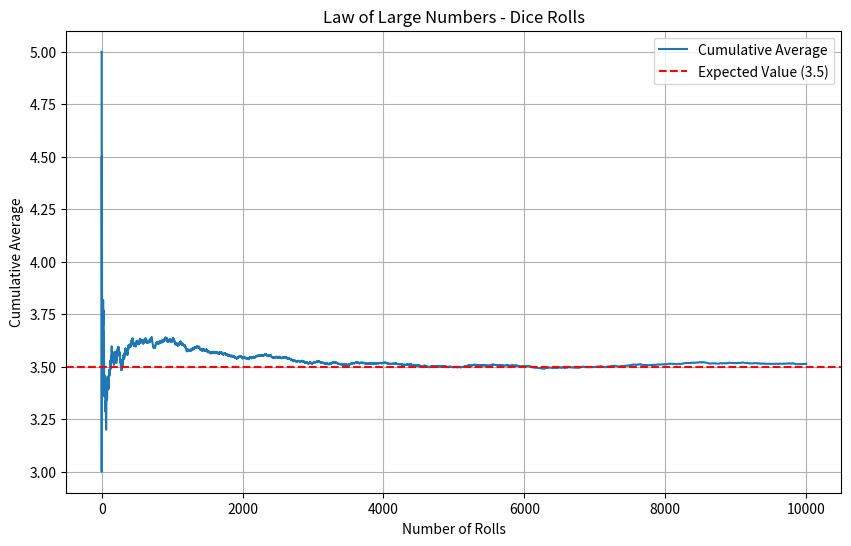
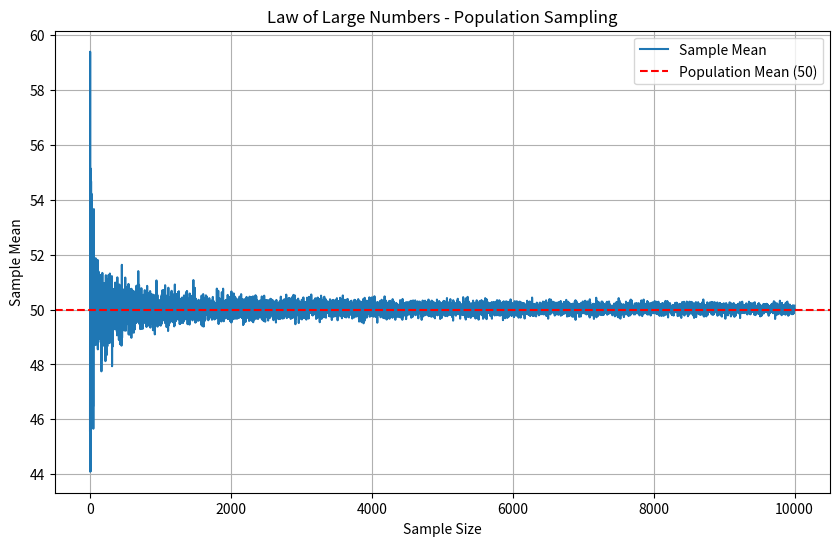
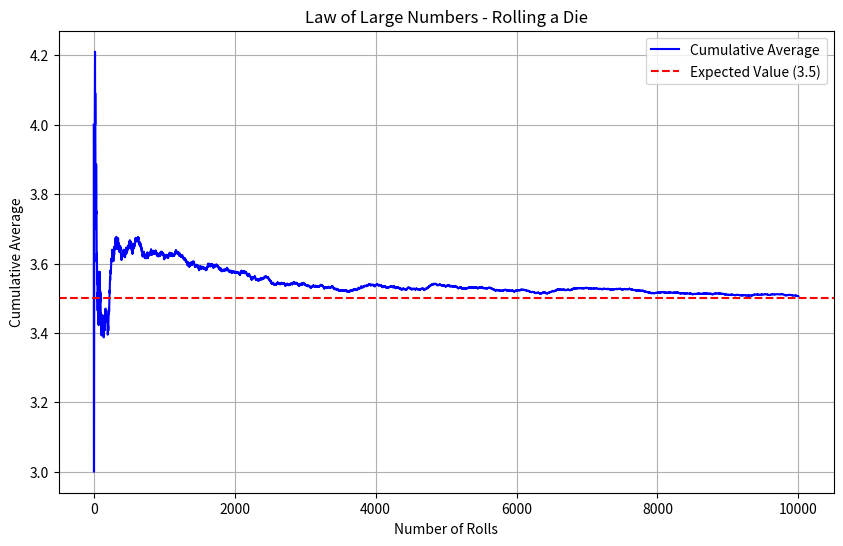
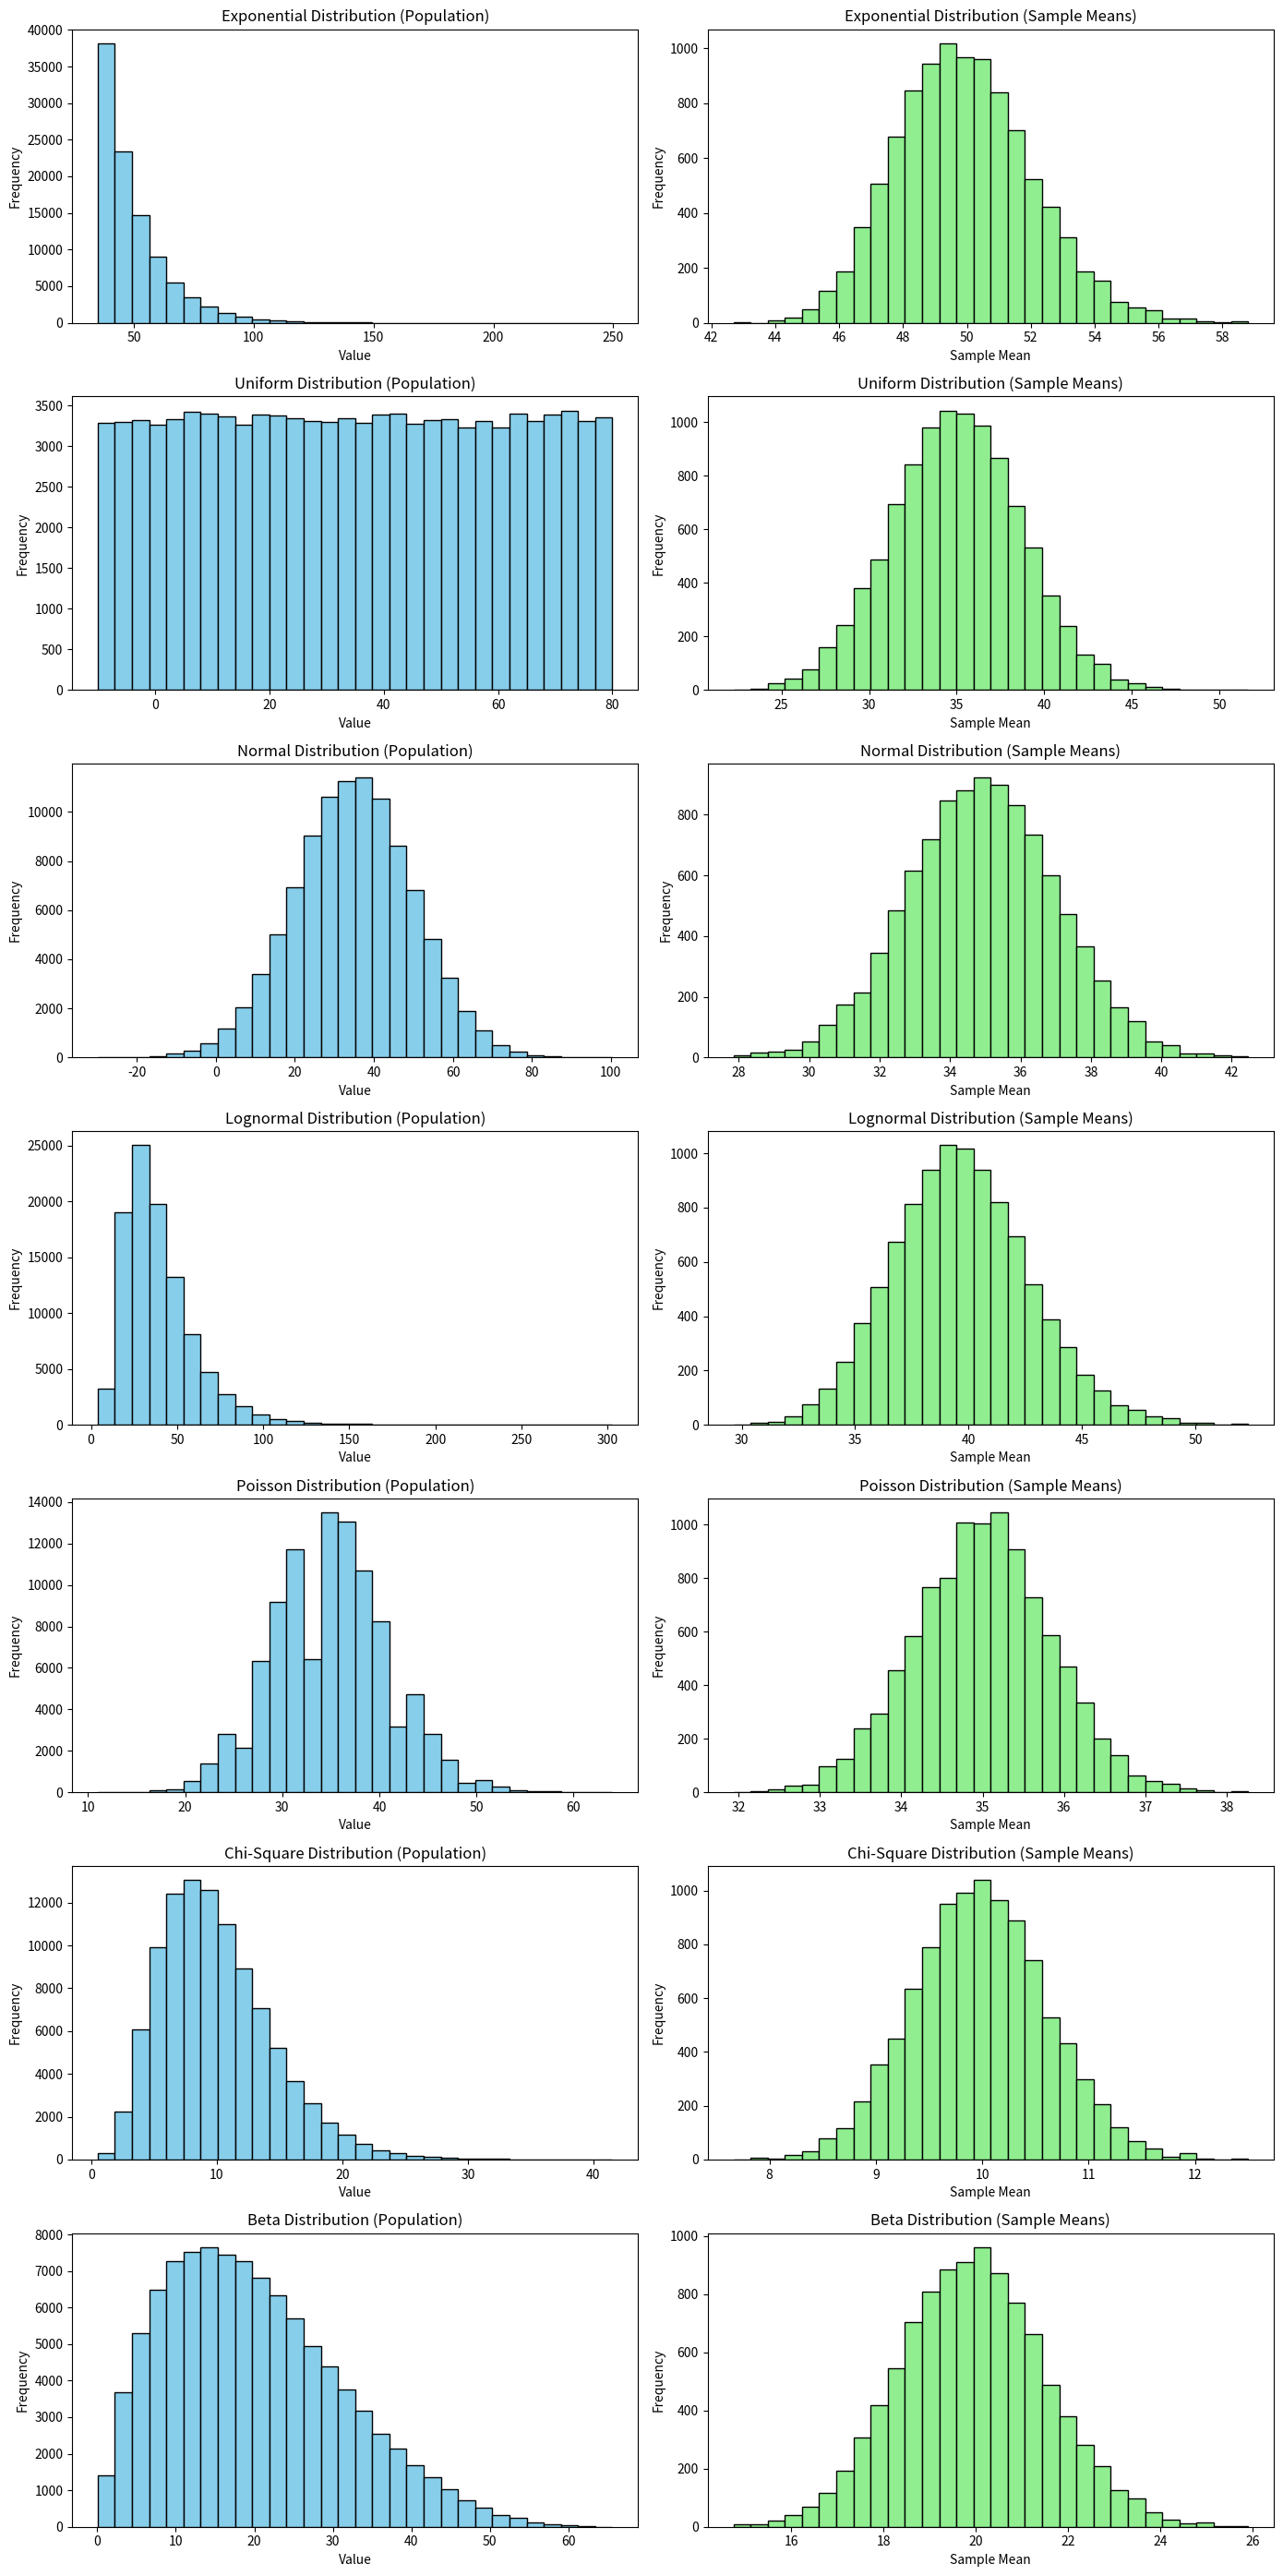

Source code (Python) for these figures, in order:
# %% [markdown]
# <a id="table-of-contents"></a>
# # 📖 Table of Contents
# 
# [📊 Law of Large Numbers](#law-of-large-numbers)  
# [📈 Central Limit Theorem](#central-limit-theorem)  
# <hr style="border: none; height: 1px; background-color: #ddd;" />

# %% [markdown]
# <a id="law-of-large-numbers"></a>
# 
# # 📊 Law of Large Numbers
# 

# %% [markdown]
# <details><summary><strong>📖 Click to Expand</strong></summary>
# 
# <p>The <strong>Law of Large Numbers (LLN)</strong>: As the size of a sample increases, the sample mean (average) will converge to the expected value (population mean).</p>
# 
# <h5>📌 Key Points</h5>
# <ul>
#   <li>The larger the sample size, the closer the sample mean gets to the true population mean.</li>
#   <li>LLN applies to repeated independent experiments, like rolling dice or flipping coins.</li>
# </ul>
# 
# <h5>🎲 Examples</h5>
# <ol>
#   <li>In a coin toss, as the number of tosses increases, the proportion of heads converges to 0.5.</li>
#   <li>When rolling a die, the average result converges to the expected value of 3.5 as the number of rolls increases.</li>
#   <li>In estimating the average age in a population, taking larger samples gives a more accurate result.</li>
# </ol>
# 
# </details>
# 

# %%
import numpy as np
import matplotlib.pyplot as plt

# %%
# Number of trials
num_trials = 10000

# Simulate dice rolls
dice_rolls = np.random.randint(1, 7, size=num_trials)

# Compute cumulative averages
cumulative_averages = np.cumsum(dice_rolls) / np.arange(1, num_trials + 1)

# Plot the convergence
plt.figure(figsize=(10, 6))
plt.plot(cumulative_averages, label="Cumulative Average")
plt.axhline(y=3.5, color='r', linestyle='--', label="Expected Value (3.5)")
plt.title("Law of Large Numbers - Dice Rolls")
plt.xlabel("Number of Rolls")
plt.ylabel("Cumulative Average")
plt.legend()
plt.grid()
plt.show()

# %%
# Generate a population
population_mean = 50
population_std = 10
population = np.random.normal(loc=population_mean, scale=population_std, size=100000)

# Draw increasing sample sizes and compute means
sample_sizes = np.arange(1, 10001)
sample_means = [np.mean(np.random.choice(population, size=n)) for n in sample_sizes]

# Plot the convergence
plt.figure(figsize=(10, 6))
plt.plot(sample_sizes, sample_means, label="Sample Mean")
plt.axhline(y=population_mean, color='r', linestyle='--', label="Population Mean (50)")
plt.title("Law of Large Numbers - Population Sampling")
plt.xlabel("Sample Size")
plt.ylabel("Sample Mean")
plt.legend()
plt.grid()
plt.show()


# %%
# Number of rolls
num_rolls = 10000

# Simulate die rolls
rolls = np.random.randint(1, 7, size=num_rolls)

# Calculate cumulative averages
cumulative_averages = np.cumsum(rolls) / np.arange(1, num_rolls + 1)

# Plot the results
plt.figure(figsize=(10, 6))
plt.plot(cumulative_averages, label="Cumulative Average", color="blue")
plt.axhline(y=3.5, color='red', linestyle='--', label="Expected Value (3.5)")
plt.title("Law of Large Numbers - Rolling a Die")
plt.xlabel("Number of Rolls")
plt.ylabel("Cumulative Average")
plt.legend()
plt.grid()
plt.show()


# %% [markdown]
# #### `Observations`
# 1. In both simulations, as the sample size increases:
#    - The sample mean converges to the true population mean (or expected value).
# 2. The convergence is faster for distributions with less variability.
# 3. The LLN demonstrates that larger samples are more reliable for estimating population parameters.
# 

# %% [markdown]
# ___
# [Back to the top](#table-of-contents)

# %% [markdown]
# <a id="central-limit-theorem"></a>
# 
# # 📈 Central Limit Theorem

# %% [markdown]
# <details><summary><strong>📖 Click to Expand</strong></summary>
# 
# <p>The <strong>Central Limit Theorem (CLT)</strong> is a fundamental concept in statistics that explains the behavior of sample means when drawing random samples from a population. The Central Limit Theorem states that:</p>
# 
# <ol>
#   <li>When you take random samples of size \(n\) from a population with any distribution (e.g., skewed, uniform, etc.), the distribution of the sample means will tend to be approximately normal (bell-shaped) as the sample size becomes large.</li>
#   <li>This result holds regardless of the shape of the population distribution.</li>
# </ol>
# 
# <h5>📌 Key Components</h5>
# <ul>
#   <li><strong>Population Mean (μ):</strong> The average value in the population.</li>
#   <li><strong>Population Standard Deviation (σ):</strong> The spread or variability in the population.</li>
#   <li><strong>Sample Mean (x̄):</strong> The average value in a random sample.</li>
#   <li><strong>Sampling Distribution of the Sample Mean:</strong> The distribution of sample means from all possible samples of size \( n \).</li>
# </ul>
# 
# <h5>❓ Why is the CLT Important?</h5>
# <ol>
#   <li>It allows us to use the properties of the normal distribution even if the population distribution is unknown or non-normal.</li>
#   <li>It provides the foundation for many statistical methods, including hypothesis testing and confidence intervals.</li>
#   <li>It ensures that sample means are predictable and centered around the population mean.</li>
# </ol>
# 
# <h5>✅ Conditions for the CLT</h5>
# <ol>
#   <li>The samples must be <strong>randomly selected</strong>.</li>
#   <li>The sample size (\(n\)) should be sufficiently large. As a rule of thumb, \(n > 30\) is often sufficient, but heavily skewed distributions may require larger samples.</li>
#   <li>The samples should be <strong>independent</strong> of each other.</li>
# </ol>
# 
# <h5>📐 Formula for Standard Error of the Mean</h5>
# 
# <p>The standard deviation of the sampling distribution of the sample mean, known as the <strong>Standard Error (SE)</strong>, is given by:</p>
# 
# $$
# SE = \frac{\sigma}{\sqrt{n}}
# $$
# 
# <p>Where:</p>
# <ul>
#   <li>\(\sigma\): The standard deviation of the population.</li>
#   <li>\(n\): The sample size.</li>
# </ul>
# 
# </details>
# 

# %%
# Parameters
population_mean = 35  # The mean (average) value of the simulated population.
population_std = 15 # The standard deviation of the population, indicating how spread out.
sample_size = 50 # The number of individuals (data points) in each random sample drawn from the population.
num_samples = 10000 # The total number of samples to draw from the population.
num_bins = 30 # The number of bins (intervals) used to create histograms for visualizing the distributions.

# %%
# Distributions to plot
distributions = {
    "Exponential": lambda: np.random.exponential(scale=population_std, size=100000) + population_mean,
    "Uniform": lambda: np.random.uniform(low=population_mean - 3*population_std, 
                                         high=population_mean + 3*population_std, size=100000),
    "Normal": lambda: np.random.normal(loc=population_mean, scale=population_std, size=100000),
    "Lognormal": lambda: np.random.lognormal(mean=np.log(population_mean), sigma=0.5, size=100000),
    "Poisson": lambda: np.random.poisson(lam=population_mean, size=100000),
    "Chi-Square": lambda: np.random.chisquare(df=10, size=100000),
    "Beta": lambda: np.random.beta(a=2, b=5, size=100000) * 70  # Scale beta for a better range
}

# %%
# Initialize the figure
fig, axes = plt.subplots(len(distributions), 2, figsize=(14, 4 * len(distributions)))

# Iterate through distributions
for i, (dist_name, dist_func) in enumerate(distributions.items()):
    # Generate population data
    population = dist_func()
    
    # Collect sample means
    sample_means = [np.mean(np.random.choice(population, sample_size)) for _ in range(num_samples)]
    
    # Plot the population distribution
    axes[i, 0].hist(population, bins=num_bins, color='skyblue', edgecolor='black')
    axes[i, 0].set_title(f'{dist_name} Distribution (Population)')
    axes[i, 0].set_xlabel('Value')
    axes[i, 0].set_ylabel('Frequency')
    
    # Plot the sample means distribution
    axes[i, 1].hist(sample_means, bins=num_bins, color='lightgreen', edgecolor='black')
    axes[i, 1].set_title(f'{dist_name} Distribution (Sample Means)')
    axes[i, 1].set_xlabel('Sample Mean')
    axes[i, 1].set_ylabel('Frequency')

plt.tight_layout()
plt.show()

# %% [markdown]
# ___
# [Back to the top](#table-of-contents)


